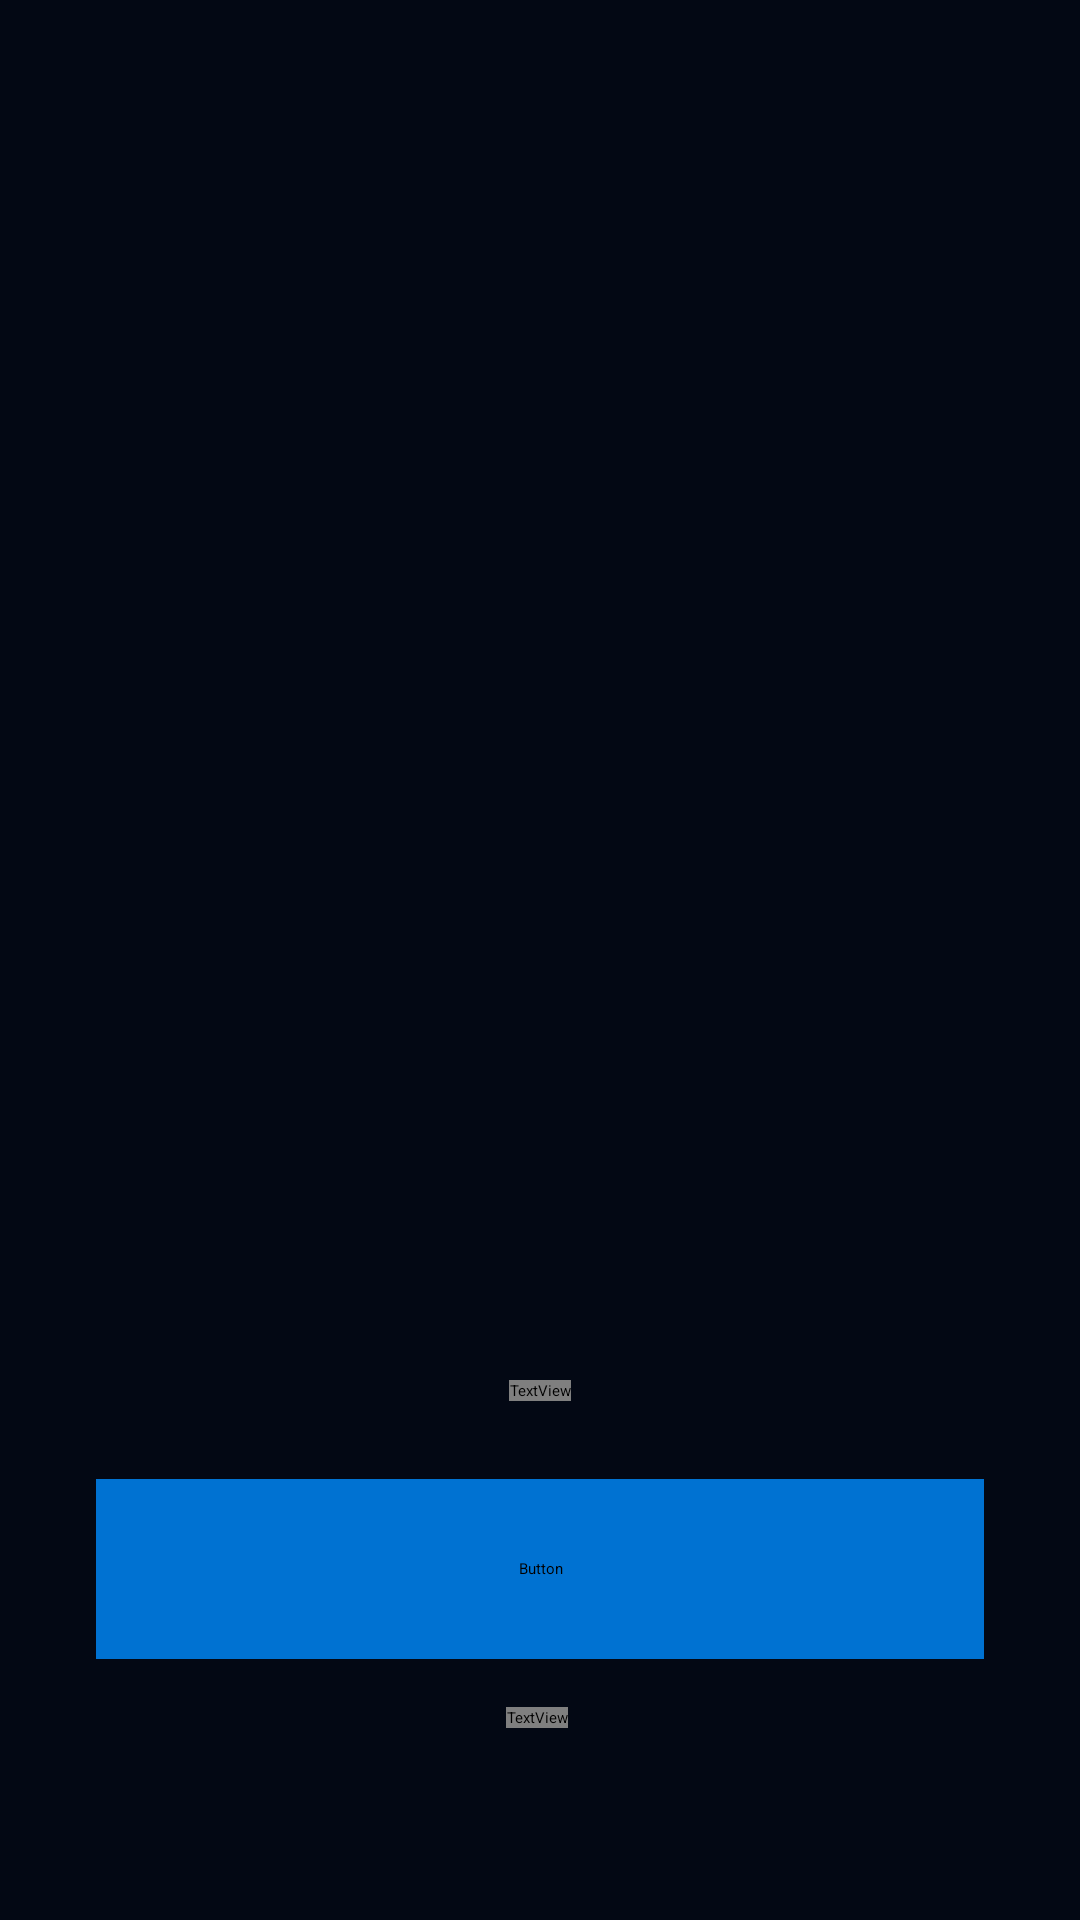

Write the Android layout XML for this screen, with the resource values it uses.
<!-- AndroidManifest.xml: application theme Theme.ProyectoPracticaEval2 -->
<!-- res/layout/activity_main.xml -->
<?xml version="1.0" encoding="utf-8"?>
<androidx.constraintlayout.widget.ConstraintLayout xmlns:android="http://schemas.android.com/apk/res/android"
    xmlns:app="http://schemas.android.com/apk/res-auto"
    xmlns:tools="http://schemas.android.com/tools"
    android:layout_width="match_parent"
    android:layout_height="match_parent"
    android:background="#030814"
    tools:context=".MainActivity">

    <androidx.constraintlayout.widget.Guideline
        android:id="@+id/guideline"
        android:layout_width="wrap_content"
        android:layout_height="wrap_content"
        android:orientation="horizontal"
        app:layout_constraintGuide_begin="350dp" />

    <ImageView
        android:id="@+id/splashImage"
        android:layout_width="match_parent"
        android:layout_height="wrap_content"
        android:adjustViewBounds="true"
        android:scaleType="matrix"
        app:layout_constraintBottom_toTopOf="@+id/guideline"
        app:layout_constraintEnd_toEndOf="parent"
        app:layout_constraintStart_toStartOf="parent"
        app:layout_constraintTop_toTopOf="parent"
        app:layout_constraintVertical_bias="0.5"
        app:srcCompat="@drawable/disney_plus_splash_screen" />

    <ImageView
        android:id="@+id/disneyLogo"
        android:layout_width="300dp"
        android:layout_height="100dp"
        app:layout_constraintEnd_toEndOf="parent"
        app:layout_constraintStart_toStartOf="parent"
        app:layout_constraintTop_toTopOf="@+id/guideline"
        app:srcCompat="@drawable/disney_plus_logo" />

    <TextView
        android:id="@+id/eslogan"
        android:layout_width="wrap_content"
        android:layout_height="wrap_content"
        android:layout_marginTop="10dp"
        android:fontFamily="@font/eslogan_font"
        android:text="Más de lo que imaginas"
        android:textColor="#FFFFFF"
        android:textSize="20sp"
        android:textStyle="bold"
        app:layout_constraintEnd_toEndOf="parent"
        app:layout_constraintStart_toStartOf="parent"
        app:layout_constraintTop_toBottomOf="@+id/disneyLogo" />

    <TextView
        android:id="@+id/subscribeText"
        android:layout_width="wrap_content"
        android:layout_height="wrap_content"
        android:layout_marginTop="16dp"
        android:fontFamily="@font/eslogan_font"
        android:gravity="center"
        android:text="Empieza a ver Disney+ por 8,99€/mes o 89,90€/\naño. Se aplican términos y condiciones"
        android:textColor="#c9c9c9"
        android:textSize="16sp"
        android:textStyle="bold"
        app:layout_constraintEnd_toEndOf="parent"
        app:layout_constraintHorizontal_bias="0.497"
        app:layout_constraintStart_toStartOf="parent"
        app:layout_constraintTop_toBottomOf="@+id/suscribirseAhora" />

    <TextView
        android:id="@+id/iniciarSesion"
        android:layout_width="match_parent"
        android:layout_height="50dp"
        android:fontFamily="@font/eslogan_font"
        android:gravity="center"
        android:letterSpacing="0.3"
        android:text="INICIAR SESIÓN"
        android:textColor="#FFFFFF"
        android:textSize="16sp"
        android:textStyle="bold"
        app:layout_constraintBottom_toBottomOf="parent"
        app:layout_constraintEnd_toEndOf="parent"
        app:layout_constraintHorizontal_bias="0.5"
        app:layout_constraintStart_toStartOf="parent"
        app:layout_constraintTop_toTopOf="@+id/guideline4"
        app:layout_constraintVertical_bias="0.7" />

    <ImageView
        android:id="@+id/imageView6"
        android:layout_width="300dp"
        android:layout_height="wrap_content"
        android:layout_marginTop="10dp"
        app:layout_constraintEnd_toEndOf="parent"
        app:layout_constraintHorizontal_bias="0.5"
        app:layout_constraintStart_toStartOf="parent"
        app:layout_constraintTop_toBottomOf="@+id/eslogan"
        app:srcCompat="@drawable/franquicia_disney" />

    <Button
        android:id="@+id/suscribirseAhora"
        android:layout_width="0dp"
        android:layout_height="60dp"
        android:layout_marginStart="32dp"
        android:layout_marginTop="16dp"
        android:layout_marginEnd="32dp"
        android:backgroundTint="#0072D2"
        android:fontFamily="@font/eslogan_font"
        android:letterSpacing="0.3"
        android:text="SUSCRÍBETE AHORA"
        android:textSize="16sp"
        android:textStyle="bold"
        app:layout_constraintEnd_toEndOf="parent"
        app:layout_constraintStart_toStartOf="parent"
        app:layout_constraintTop_toBottomOf="@+id/imageView6" />

    <androidx.constraintlayout.widget.Guideline
        android:id="@+id/guideline4"
        android:layout_width="wrap_content"
        android:layout_height="wrap_content"
        android:orientation="horizontal"
        app:layout_constraintGuide_begin="679dp" />

    <View
        android:id="@+id/lineaDivisoria"
        android:layout_width="match_parent"
        android:layout_height="1dp"
        android:layout_marginBottom="8dp"
        android:background="#343743"
        app:layout_constraintBottom_toTopOf="@+id/iniciarSesion"
        app:layout_constraintEnd_toEndOf="parent"
        app:layout_constraintStart_toStartOf="parent" />

</androidx.constraintlayout.widget.ConstraintLayout>
<!-- resources referenced by this layout -->
<resources>
  <!-- drawable disney_plus_splash_screen: jpeg bitmap (drawable, 433472 bytes) -->
  <!-- drawable franquicia_disney: png bitmap (drawable, 40155 bytes) -->
  <style name="Theme.ProyectoPracticaEval2" parent="Theme.MaterialComponents.DayNight.NoActionBar">
          
          <item name="colorPrimary">@color/white</item>
          <item name="colorPrimaryVariant">#1B1D29</item>
          <item name="colorOnPrimary">@color/white</item>
          
          <item name="colorSecondary">@color/teal_200</item>
          <item name="colorSecondaryVariant">@color/teal_700</item>
          <item name="colorOnSecondary">@color/black</item>
          
          <item name="android:statusBarColor">#1B1D29</item>
          
          <item name="android:windowTranslucentStatus">true</item>
      </style>
  <!-- not gathered from this repository: default colours our renderer supplied (Android Studio template values) -->
  <color name="teal_200">#FF03DAC5</color>
  <color name="teal_700">#FF018786</color>
  <color name="black">#FF000000</color>
  <color name="white">#FFFFFFFF</color>
</resources>
